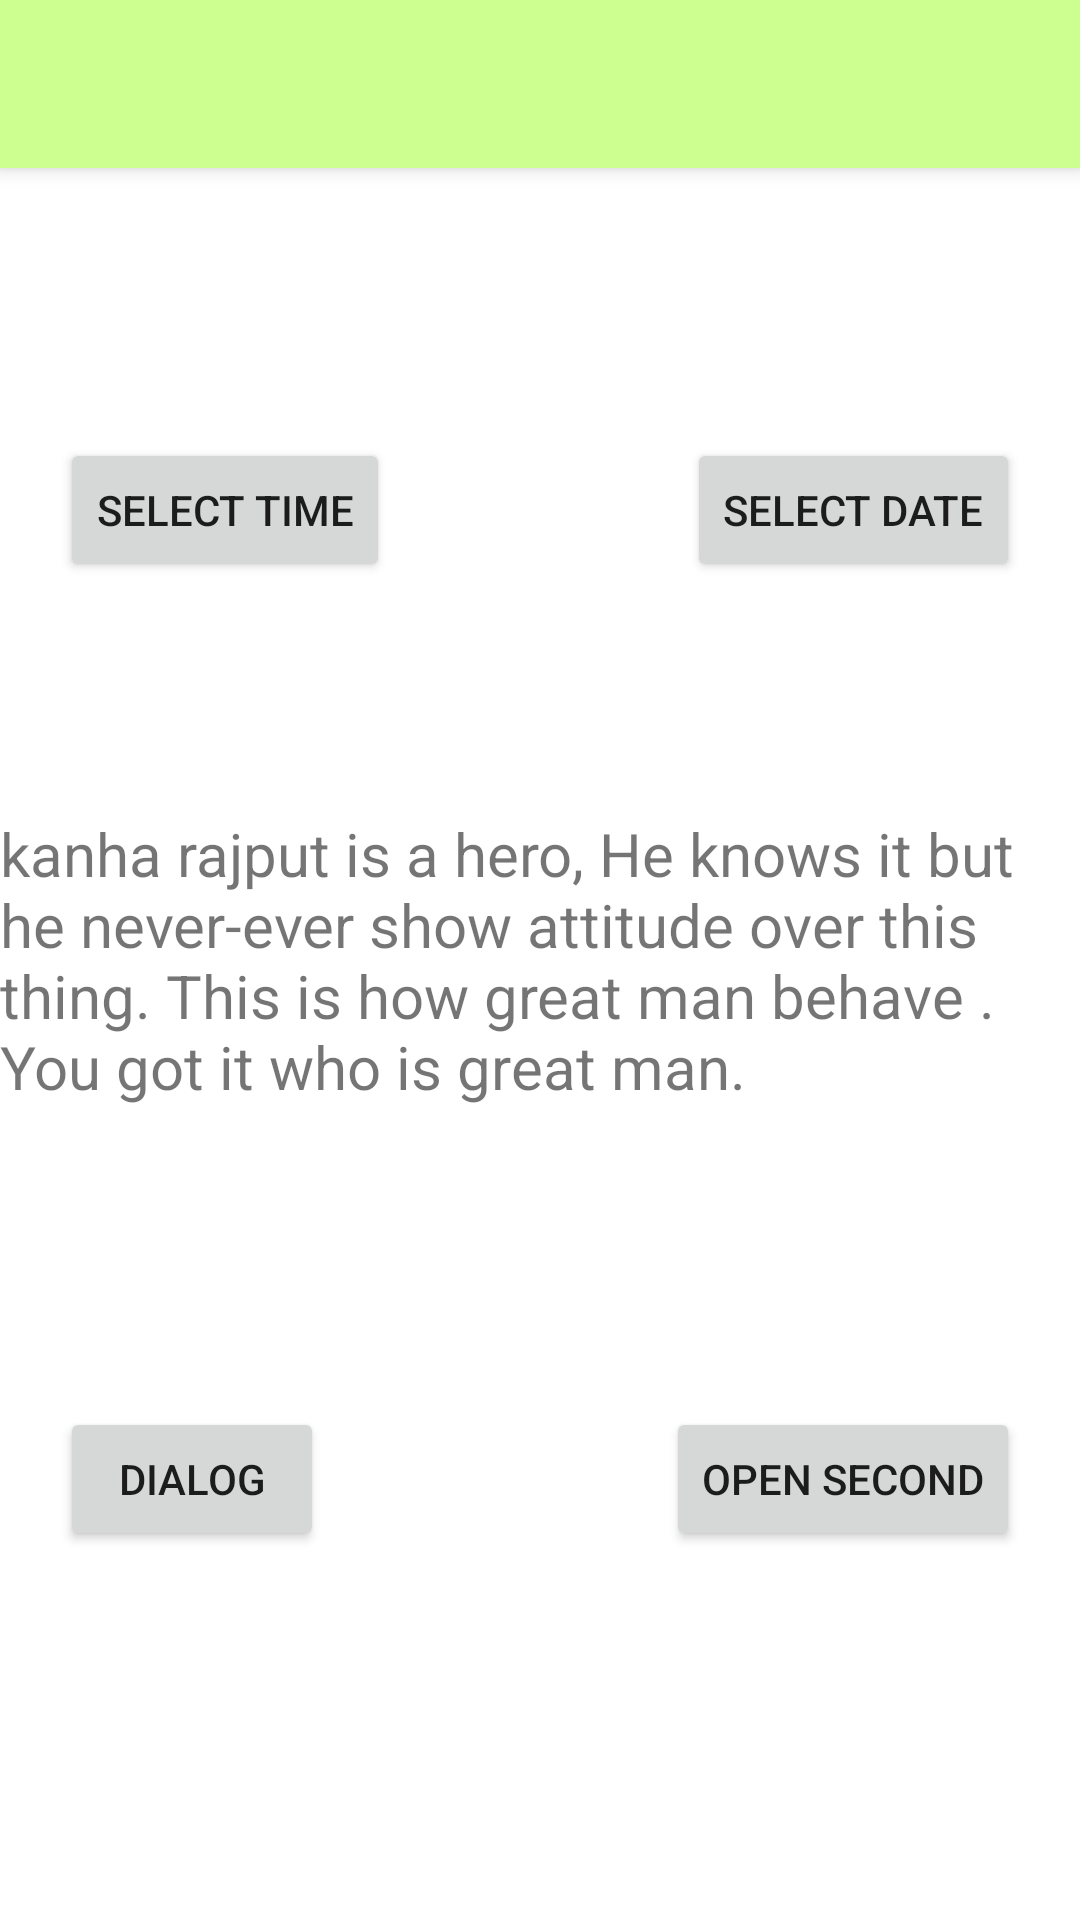

Here is an Android app screen rendered from its layout file. Give the layout XML and the strings, colors and styles it references.
<!-- AndroidManifest.xml: application theme Theme.MenusPickers -->
<!-- res/layout/activity_main.xml -->
<?xml version="1.0" encoding="utf-8"?>
<androidx.constraintlayout.widget.ConstraintLayout xmlns:android="http://schemas.android.com/apk/res/android"
    xmlns:app="http://schemas.android.com/apk/res-auto"
    xmlns:tools="http://schemas.android.com/tools"
    android:layout_width="match_parent"
    android:layout_height="match_parent"
    tools:context=".MainActivity" >

    <androidx.appcompat.widget.Toolbar
        android:id="@+id/my_toolbar"
        android:layout_width="match_parent"
        android:layout_height="?attr/actionBarSize"
        android:background="?attr/colorPrimary"
        android:elevation="4dp"
        android:theme="@style/ThemeOverlay.AppCompat.ActionBar"
        app:popupTheme="@style/ThemeOverlay.AppCompat.Light"
        app:layout_constraintTop_toTopOf="parent"
        />

    <Button
        android:id="@+id/button"
        android:layout_width="wrap_content"
        android:layout_height="wrap_content"
        android:text="@string/time_btn_string"
        android:layout_marginTop="90dp"
        android:layout_marginStart="20dp"
        android:onClick="TimePicker"
        app:layout_constraintStart_toStartOf="parent"
        app:layout_constraintTop_toBottomOf="@+id/my_toolbar" />

    <Button
        android:id="@+id/button2"
        android:layout_width="wrap_content"
        android:layout_height="wrap_content"
        android:text="@string/date_btn_string"
        android:layout_marginEnd="20dp"
        android:layout_marginTop="90dp"
        android:onClick="DatePicker"
        app:layout_constraintTop_toBottomOf="@id/my_toolbar"
        app:layout_constraintEnd_toEndOf="parent"
        tools:layout_editor_absoluteX="303dp"
        tools:layout_editor_absoluteY="204dp" />

    <TextView
        android:id="@+id/textView"
        android:layout_width="wrap_content"
        android:layout_height="wrap_content"
        android:text="@string/dummy_string"
        android:textSize="20sp"
        app:layout_constraintBottom_toBottomOf="parent"
        app:layout_constraintEnd_toEndOf="parent"
        app:layout_constraintLeft_toLeftOf="parent"
        app:layout_constraintRight_toRightOf="parent"
        app:layout_constraintStart_toStartOf="parent"
        app:layout_constraintTop_toTopOf="parent" />

    <Button
        android:id="@+id/dialog_button"
        android:layout_width="wrap_content"
        android:layout_height="wrap_content"
        android:text="Dialog"
        android:layout_marginStart="20dp"
        android:layout_marginTop="100dp"
        android:onClick="openDialog"
        app:layout_constraintTop_toBottomOf="@id/textView"
        app:layout_constraintStart_toStartOf="parent" />

    <Button
        android:id="@+id/second_opening_btn"
        android:layout_width="wrap_content"
        android:layout_height="wrap_content"
        android:text="Open Second"
        android:onClick="launchSecondAct"
        android:layout_marginEnd="20dp"
        android:layout_marginTop="100dp"
        app:layout_constraintEnd_toEndOf="parent"
        app:layout_constraintTop_toBottomOf="@+id/textView"
        tools:layout_editor_absoluteX="275dp"
        tools:layout_editor_absoluteY="506dp" />

</androidx.constraintlayout.widget.ConstraintLayout>
<!-- resources referenced by this layout -->
<resources>
  <string name="date_btn_string">SELECT DATE</string>
  <string name="dummy_string">kanha rajput is a hero, He knows it but he never-ever show attitude over this thing. This is how great man behave . You got it who is great man.</string>
  <string name="time_btn_string">Select Time</string>
  <style name="Theme.MenusPickers" parent="Theme.MaterialComponents.DayNight.NoActionBar">
          
          <item name="colorPrimary">@color/light_green</item>
          <item name="colorPrimaryVariant">@color/dark_green</item>
          <item name="colorOnPrimary">@color/on_primary</item>
          
          <item name="colorSecondary">@color/light_blue</item>
          <item name="colorSecondaryVariant">@color/dark_blue</item>
          <item name="colorOnSecondary">@color/black</item>
          
          <item name="android:statusBarColor" tools:targetApi="l">?attr/colorPrimaryVariant</item>
          
      </style>
  <color name="light_green">#ccff90</color>
  <color name="dark_green">#99cc60</color>
  <color name="on_primary">#000000</color>
  <color name="light_blue">#80deea</color>
  <color name="dark_blue">#4bacb8</color>
  <color name="black">#FF000000</color>
</resources>
